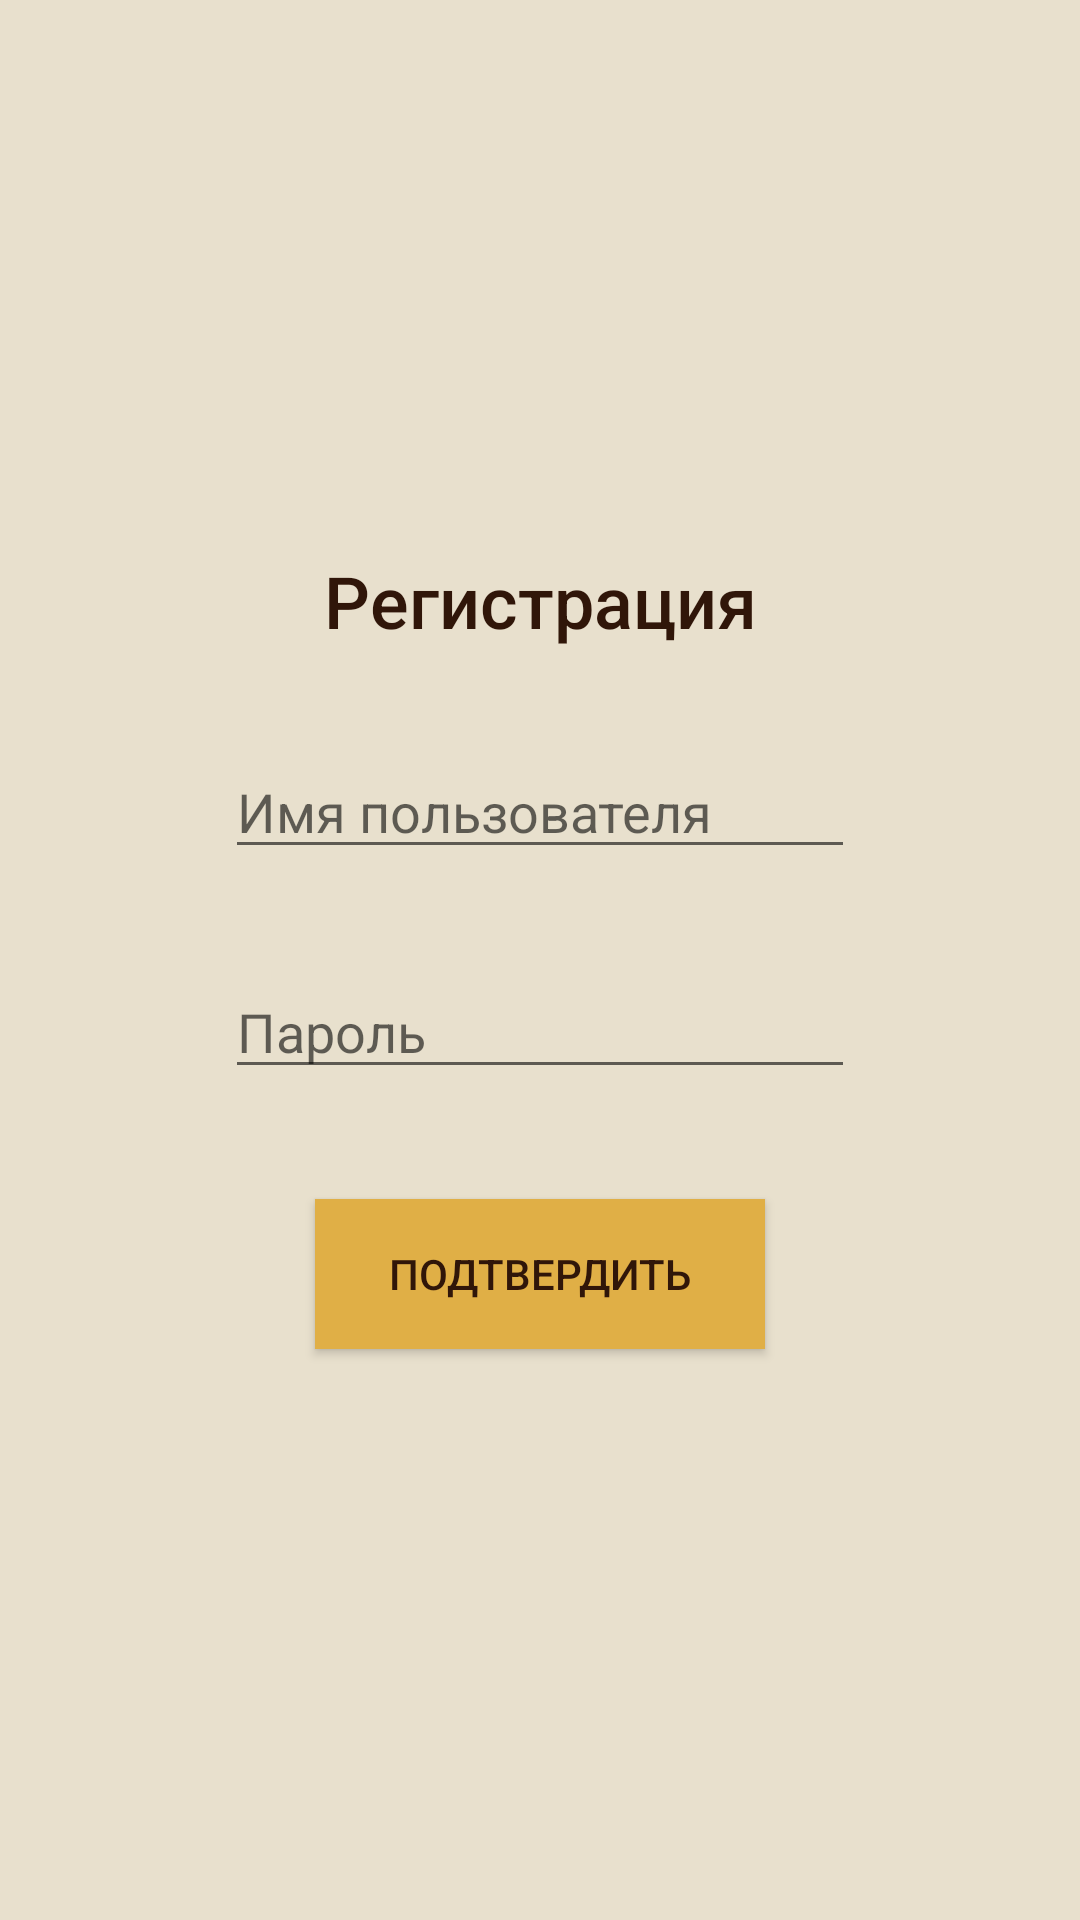

Write the Android layout XML for this screen, with the resource values it uses.
<!-- AndroidManifest.xml: application theme AppTheme -->
<!-- res/layout/activity_sign_up.xml -->
<?xml version="1.0" encoding="utf-8"?>
<androidx.constraintlayout.widget.ConstraintLayout xmlns:android="http://schemas.android.com/apk/res/android"
    xmlns:app="http://schemas.android.com/apk/res-auto"
    xmlns:tools="http://schemas.android.com/tools"
    android:layout_width="match_parent"
    android:layout_height="match_parent"
    tools:context=".Activities.SignUpActivity"
    android:background="#e8e0cd">

    <TextView
        android:id="@+id/signUpTitle"
        android:layout_width="wrap_content"
        android:layout_height="wrap_content"
        android:layout_marginStart="16dp"
        android:layout_marginLeft="16dp"
        android:layout_marginTop="184dp"
        android:layout_marginEnd="16dp"
        android:layout_marginRight="16dp"
        android:text="@string/signup"
        android:textAppearance="@style/TextAppearance.AppCompat.Body2"
        android:textColor="#301609"
        android:textSize="24sp"
        app:layout_constraintEnd_toEndOf="parent"
        app:layout_constraintStart_toStartOf="parent"
        app:layout_constraintTop_toTopOf="parent" />

    <EditText
        android:id="@+id/signUpLogin"
        android:layout_width="wrap_content"
        android:layout_height="wrap_content"
        android:layout_marginStart="16dp"
        android:layout_marginLeft="16dp"
        android:layout_marginTop="32dp"
        android:layout_marginEnd="16dp"
        android:layout_marginRight="16dp"
        android:ems="10"
        android:hint="@string/loginHint"
        app:layout_constraintEnd_toEndOf="parent"
        app:layout_constraintStart_toStartOf="parent"
        app:layout_constraintTop_toBottomOf="@+id/signUpTitle" />

    <EditText
        android:id="@+id/signUpPassword"
        android:layout_width="wrap_content"
        android:layout_height="wrap_content"
        android:layout_marginStart="16dp"
        android:layout_marginLeft="16dp"
        android:layout_marginTop="32dp"
        android:layout_marginEnd="16dp"
        android:layout_marginRight="16dp"
        android:ems="10"
        android:hint="@string/passwordHint"
        app:layout_constraintEnd_toEndOf="parent"
        app:layout_constraintStart_toStartOf="parent"
        app:layout_constraintTop_toBottomOf="@+id/signUpLogin" />

    <Button
        android:id="@+id/signupButton"
        android:layout_width="150dp"
        android:layout_height="50dp"
        android:layout_marginStart="16dp"
        android:layout_marginLeft="16dp"
        android:layout_marginTop="32dp"
        android:layout_marginEnd="16dp"
        android:layout_marginRight="16dp"
        android:layout_marginBottom="32dp"
        android:background="#e0af46"
        android:text="@string/signUpButton"
        android:textColor="#301609"
        app:layout_constraintBottom_toBottomOf="parent"
        app:layout_constraintEnd_toEndOf="parent"
        app:layout_constraintStart_toStartOf="parent"
        app:layout_constraintTop_toBottomOf="@+id/signUpPassword"
        app:layout_constraintVertical_bias="0.028" />

</androidx.constraintlayout.widget.ConstraintLayout>
<!-- resources referenced by this layout -->
<resources>
  <string name="loginHint">Имя пользователя</string>
  <string name="passwordHint">Пароль</string>
  <string name="signUpButton">Подтвердить</string>
  <string name="signup">Регистрация</string>
  <style name="AppTheme" parent="Theme.AppCompat.Light.NoActionBar">
          
          <item name="colorPrimary">@color/colorPrimary</item>
          <item name="colorPrimaryDark">@color/colorPrimaryDark</item>
          <item name="colorAccent">@color/colorAccent</item>
      </style>
  <!-- not gathered from this repository: default colours our renderer supplied (Android Studio template values) -->
  <color name="colorPrimary">#FF6200EE</color>
  <color name="colorPrimaryDark">#FF3700B3</color>
  <color name="colorAccent">#FF03DAC5</color>
</resources>
